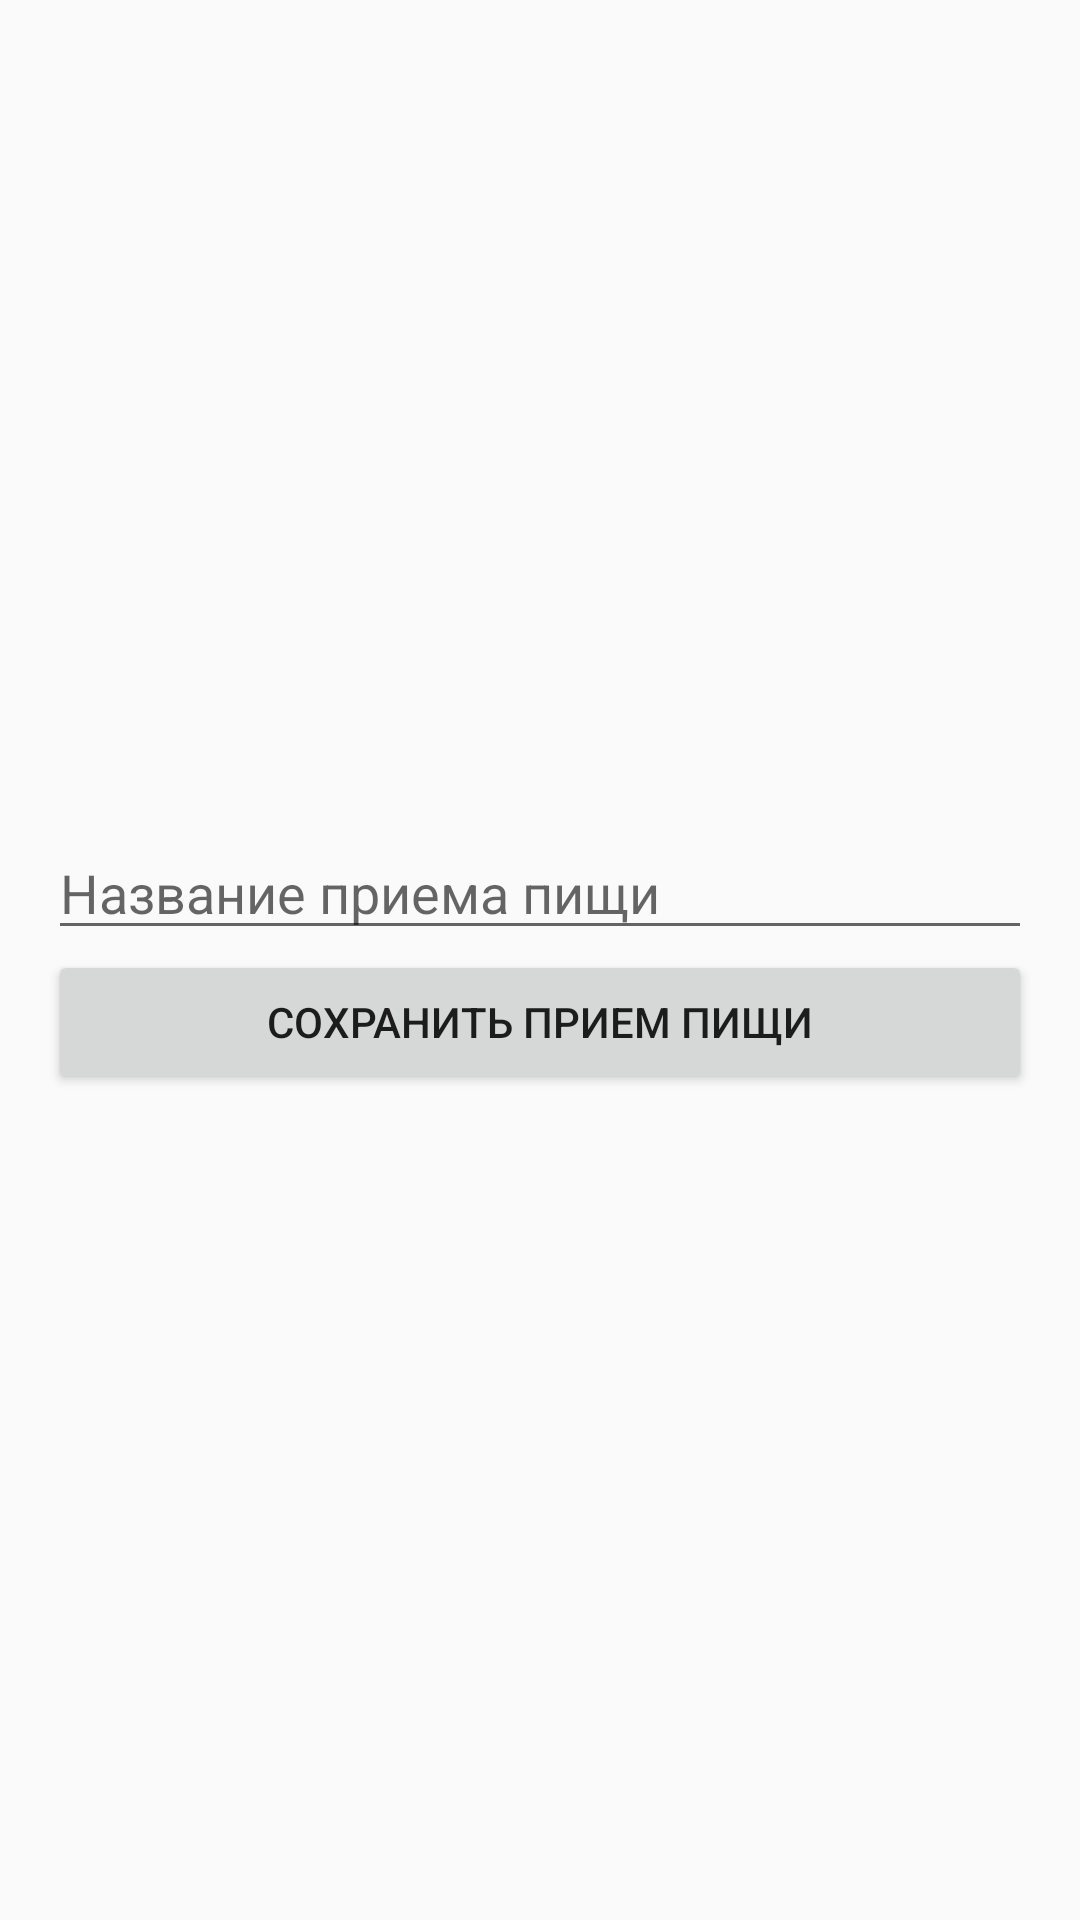

Here is an Android app screen rendered from its layout file. Give the layout XML and the strings, colors and styles it references.
<!-- AndroidManifest.xml: application theme Theme.YourApp -->
<!-- res/layout/activity_add_meal.xml -->
<?xml version="1.0" encoding="utf-8"?>
<LinearLayout xmlns:android="http://schemas.android.com/apk/res/android"
    android:layout_width="match_parent"
    android:layout_height="match_parent"
    android:orientation="vertical"
    android:padding="16dp"
    android:gravity="center">

    <EditText
        android:id="@+id/mealNameEditText"
        android:layout_width="match_parent"
        android:layout_height="wrap_content"
        android:hint="Название приема пищи"
        android:inputType="text" />

    <Button
        android:id="@+id/saveMealButton"
        android:layout_width="match_parent"
        android:layout_height="wrap_content"
        android:text="Сохранить прием пищи" />

</LinearLayout>
<!-- resources referenced by this layout -->
<resources>
  <style name="Theme.YourApp" parent="Theme.AppCompat.DayNight.NoActionBar">
          <item name="colorPrimary">@color/teal_200</item>
          <item name="colorPrimaryDark">@color/teal_700</item>
          <item name="colorAccent">@color/orange_500</item>
      </style>
  <color name="teal_200">#FF03DAC5</color>
  <color name="teal_700">#FF018786</color>
  <color name="orange_500">#FF9800</color>
</resources>
